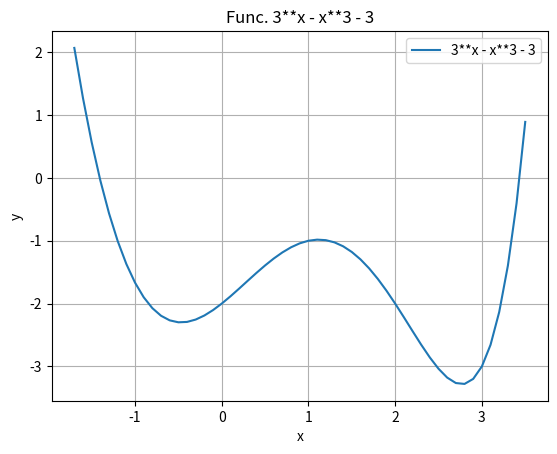

Reproduce this figure in Python.
import numpy as np
import matplotlib.pyplot as plt


# our f(x)
def func(x):
    return 3**x - x**3 - 3


x_values = np.arange(-1.7, 3.6, 0.1)
y_values = func(x_values)

# building a graph
plt.plot(x_values, y_values, label='3**x - x**3 - 3')

# title + axes titles
plt.title('Func. 3**x - x**3 - 3')
plt.xlabel('x')
plt.ylabel('y')

plt.grid(True)
plt.legend()
plt.show()
